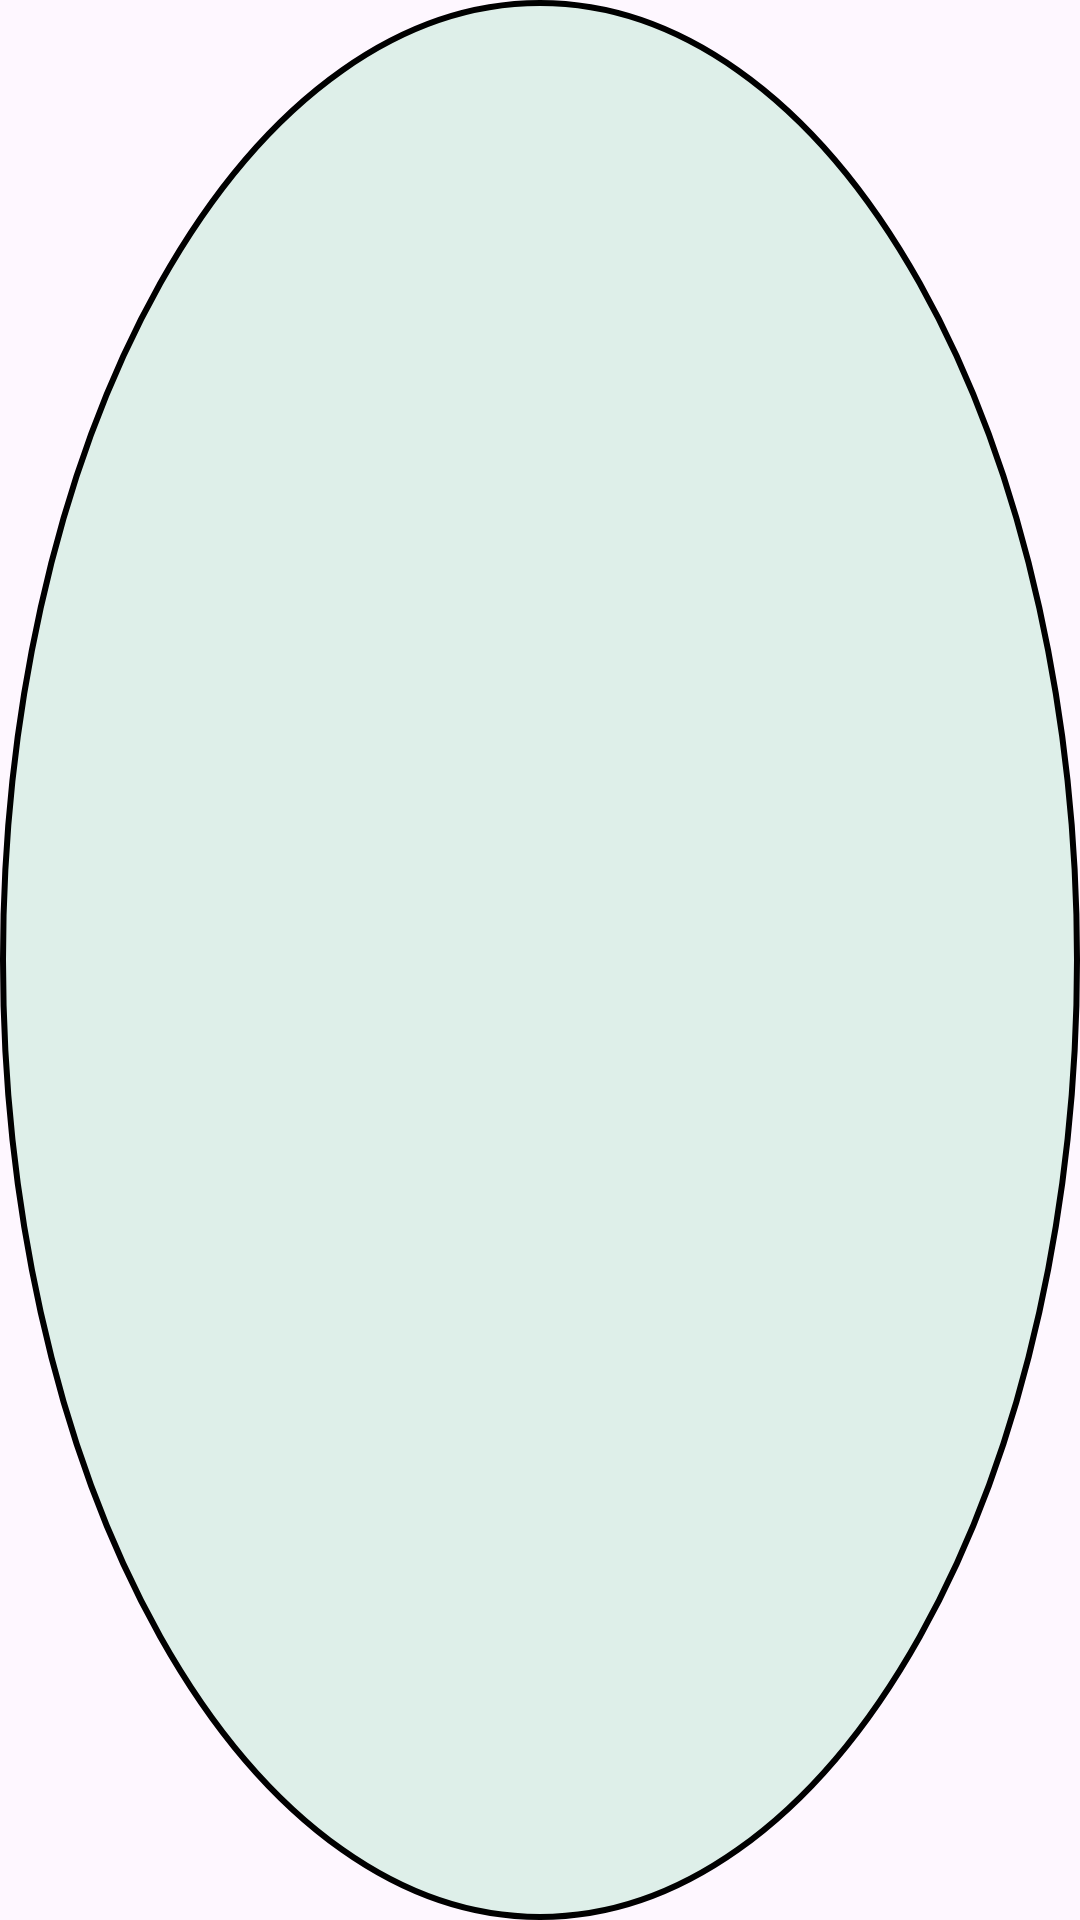

Produce the Android XML layout that renders to this screen, including the resource entries it uses.
<!-- AndroidManifest.xml: application theme Theme.FashionShop -->
<!-- res/layout/viewholder_color.xml -->
<?xml version="1.0" encoding="utf-8"?>
<ImageView xmlns:android="http://schemas.android.com/apk/res/android"
    android:id="@+id/colorLayout"
             android:layout_width="35dp"
             android:layout_height="35dp"
    android:layout_marginHorizontal="2dp"
    android:background="@drawable/size_selected"
    >

</ImageView>
<!-- resources referenced by this layout -->
<resources>
  <!-- drawable size_selected (drawable) -->
  <?xml version="1.0" encoding="utf-8"?>
  <selector xmlns:android="http://schemas.android.com/apk/res/android">
  <item>
      <shape android:shape="oval">
          <solid android:color="#deefe9" />
          <stroke android:color="@color/purple" android:width="2dp" />
      </shape>
  </item>
  </selector>
  <style name="Theme.FashionShop" parent="Base.Theme.FashionShop" />
  <style name="Base.Theme.FashionShop" parent="Theme.Material3.DayNight.NoActionBar">
          
          
      </style>
</resources>
